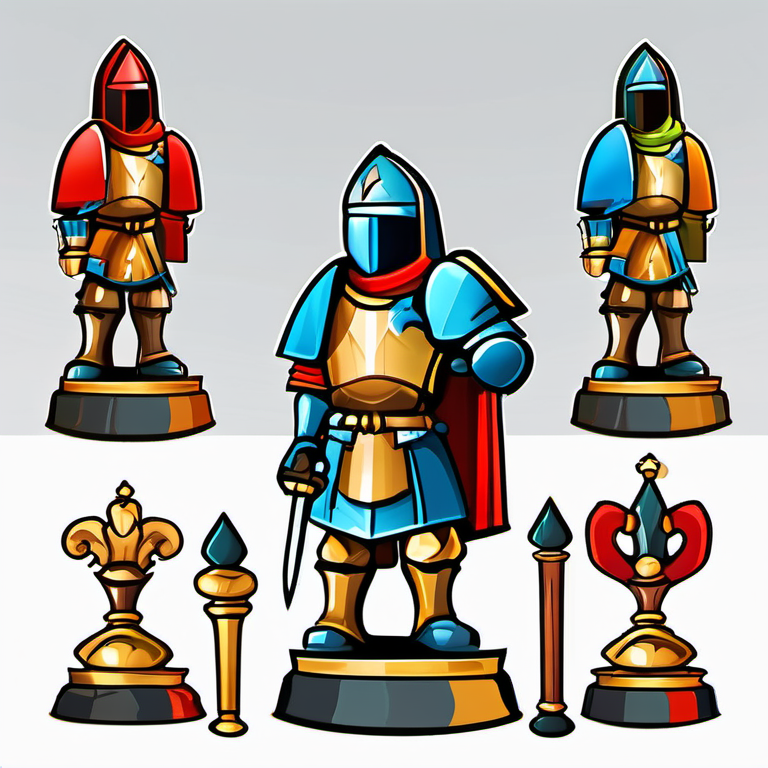
Generation parameters embedded in this image by ComfyUI (PNG 'prompt' text chunk: the API-format workflow graph, JSON):
{"3":{"inputs":{"seed":276392,"steps":20,"cfg":7.0,"sampler_name":"dpmpp_2m","scheduler":"karras","denoise":1.0,"model":["4",0],"positive":["6",0],"negative":["7",0],"latent_image":["5",0]},"class_type":"KSampler"},"4":{"inputs":{"ckpt_name":"sd_xl_base_1.0.safetensors"},"class_type":"CheckpointLoaderSimple"},"5":{"inputs":{"width":768,"height":768,"batch_size":1},"class_type":"EmptyLatentImage"},"6":{"inputs":{"text":"masterpiece, best quality, brave knight characters that represent all the chess pieces\n, 2D game character sprite, clean vector art style, vibrant colors, professional game art, detailed character design, isolated on white background, high resolution, sharp details","clip":["4",1]},"class_type":"CLIPTextEncode"},"7":{"inputs":{"text":"blurry, low quality, distorted, ugly, inappropriate, nsfw, bad anatomy, watermark, signature, text","clip":["4",1]},"class_type":"CLIPTextEncode"},"8":{"inputs":{"samples":["3",0],"vae":["4",2]},"class_type":"VAEDecode"},"9":{"inputs":{"filename_prefix":"ComfyUI_SDXL_6GB","images":["8",0]},"class_type":"SaveImage"}}